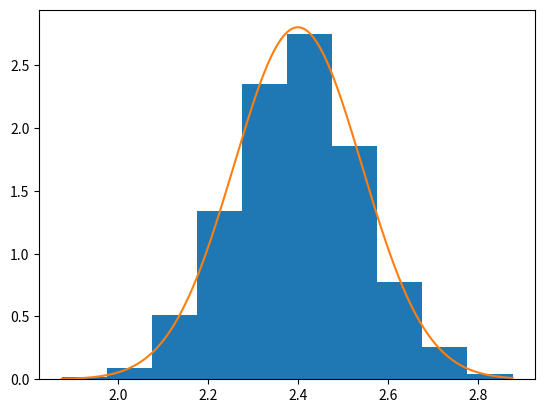

The matplotlib source for this figure:
# -*- coding: utf-8 -*-
"""
Created on Thu Sep  7 13:15:05 2023

[redacted]
"""

import numpy as np
from math import ceil

def automated_rej_sampling(sampler_f_max, other_pdfs, f_modes, k, testing = 1):
    """
    sampler_f_max: function which samples from the pdf which has the highest
    value for max_x pdf(x) 
    other_pdfs: list of functions which contains all pdfs apart from the one 
    corresponding to sampler_f_max
    f_modes: 1D np.array of floats giving pdf(mode)
    k: normalizing constant s.t. the product of all k * pdfs integrates to 1       
    """
    
    alpha = np.prod(f_modes) / np.max(f_modes)
    acceptance_rate = 1/ (k * alpha)
    if acceptance_rate < 10**(-5):
        print('acceptance_rate is ',acceptance_rate)
    stop  = False
    count = 1
        
    while stop == False:
    
        nr_samples_to_generate = min(ceil(1/ (2*acceptance_rate)) *  testing, 5 * 10**7) 
        samples                = sampler_f_max(size = nr_samples_to_generate)
        #assert nr_samples_to_generate == len(numerator.shape)   
        acceptance_probability = np.prod([pdf(samples) for pdf in other_pdfs],axis=0) / alpha 
        
        u = np.random.uniform(low = 0, high = 1, size = nr_samples_to_generate)
        indicator = u <= acceptance_probability
        
        if np.sum(indicator) > 0:

            if testing == 1:
                return samples[indicator][0]
            
            else: 
                
                print(f'acceptance_rate is {acceptance_rate}')
                print(f'expected nr of samples is {acceptance_rate * nr_samples_to_generate}')
                print(f'number of samples is {np.sum(indicator)}')
            
                return samples[indicator]
        
        
        count +=1 
        
        if count > 2000: #to increase to 75
            raise ValueError('the acceptance probability was computed incorrectly')
            
            
            
        
if __name__ == "__main__":
    
    import scipy
    from scipy.stats import norm
    from scipy.integrate import quad   
    import matplotlib.pyplot as plt     

    mu1, mu2 = 1.5, 2.5
    sigma1, sigma2 = 0.45, 0.15 
    
    d1 = scipy.stats.norm(loc = mu1, scale = sigma1).pdf
    d2 = scipy.stats.norm(loc = mu2, scale = sigma2).pdf
    
    assert sigma1 > sigma2 # bigger variance means smaller mode
    
    f_modes = [d1(mu1), d2(mu2)]
    
    sampler_f_max = scipy.stats.norm(loc = mu2, scale = sigma2).rvs
    other_pdfs    = [d1]
    
        
    k = 1 / quad(func = lambda x :d1(x) * d2(x),  a = -np.inf, b = np.inf)[0]
    
    samples  = automated_rej_sampling(sampler_f_max, other_pdfs, f_modes, k, 10**4)
    plt.hist(samples,density= True)
    x_values = np.linspace(np.min(samples), np.max(samples), 1000)
    plt.plot(x_values, d1(x_values) * d2(x_values) * k) 
    
    #usecase: automated_rej_sampling(sampler_f_max, other_pdfs, f_modes, k) , with the last variable = 1 or missing 
    
    

    
    
    
    
       
       
       
       
    
    
    